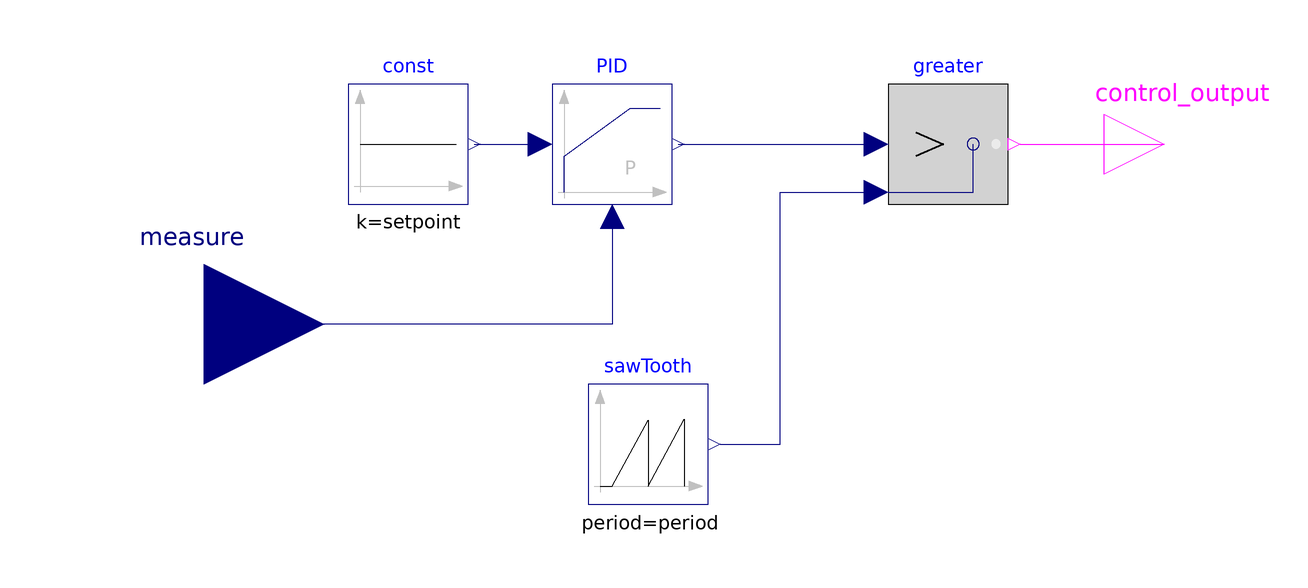

The Modelica model whose source follows is shown above as a component diagram (icons at their Placement, wires along their Line points).

model control_antiwindup_P
    parameter Real Kp = 1 "Proportional gain";
    parameter Modelica.Units.SI.Frequency frequency = 10000 "Switching frequency";
    parameter Modelica.Units.SI.Time period = 1/frequency;
    parameter Real setpoint = 1 "Setpoint of the controler";
    Modelica.Blocks.Interfaces.RealInput measure annotation(
      Placement(transformation(origin = {-84, -30}, extent = {{-20, -20}, {20, 20}}), iconTransformation(origin = {-120, 0}, extent = {{-20, -20}, {20, 20}})));
    Modelica.Blocks.Sources.SawTooth sawTooth(period = period) annotation(
      Placement(transformation(origin = {-10, -50}, extent = {{-10, -10}, {10, 10}})));
    Modelica.Blocks.Logical.Greater greater annotation(
      Placement(transformation(origin = {40, 0}, extent = {{-10, -10}, {10, 10}})));
    Modelica.Blocks.Interfaces.BooleanOutput control_output annotation(
      Placement(transformation(origin = {76, 0}, extent = {{-10, -10}, {10, 10}}), iconTransformation(origin = {110, 2}, extent = {{-10, -10}, {10, 10}})));
    Modelica.Blocks.Sources.Constant const(k = setpoint) annotation(
      Placement(transformation(origin = {-50, 0}, extent = {{-10, -10}, {10, 10}})));
    Modelica.Blocks.Continuous.LimPID PID(k = Kp, yMax = 1, yMin = 0, controllerType = Modelica.Blocks.Types.SimpleController.P, y_start = 0.6) annotation(
      Placement(transformation(origin = {-16, 0}, extent = {{-10, -10}, {10, 10}})));
  equation
    connect(sawTooth.y, greater.u2) annotation(
      Line(points = {{2, -50}, {12, -50}, {12, -8}, {28, -8}}, color = {0, 0, 127}));
    connect(greater.y, control_output) annotation(
      Line(points = {{52, 0}, {76, 0}}, color = {255, 0, 255}));
    connect(PID.y, greater.u1) annotation(
      Line(points = {{-5, 0}, {28, 0}}, color = {0, 0, 127}));
    connect(PID.u_m, measure) annotation(
      Line(points = {{-16, -12}, {-16, -30}, {-84, -30}}, color = {0, 0, 127}));
    connect(const.y, PID.u_s) annotation(
      Line(points = {{-39, 0}, {-28, 0}}, color = {0, 0, 127}));
    annotation(
      uses(Modelica(version = "4.1.0")),
      Icon(graphics = {Rectangle(lineColor = {255, 0, 255}, lineThickness = 3, extent = {{-100, 100}, {100, -100}}), Text(textColor = {255, 0, 255}, extent = {{-100, 100}, {100, -100}}, textString = "P"), Text(origin = {0, -8}, textColor = {0, 0, 255}, extent = {{-150, 148}, {150, 108}}, textString = "%name")}),
      Diagram(graphics),
      experiment(StartTime = 0, StopTime = 1, Tolerance = 1e-06, Interval = 0.002));
  end control_antiwindup_P;